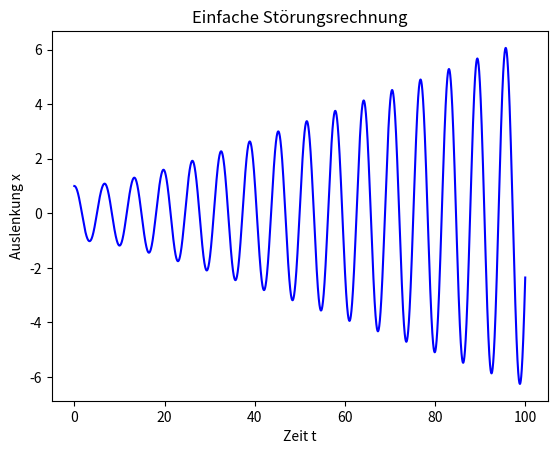

Generate this figure with matplotlib:
#
#*******************************************NLO_WS23/24*******************************************
#                           Einfache Störungsrechnung für den Duffingschwinger
#*************************************************************************************************
#Ertellt von: L.Lentz@umwelt-campus.de
#*************************************************************************************************

#Benötigte Bibliotheken laden
#******************************************************************************
import numpy as np
import matplotlib.pyplot as plt
from sympy import *


#Symbole definieren
t = Symbol('t')#Zeit
mu = symbols('mu')#Buchhaltungsparameter
omega = symbols('omega', positive=True)#Parameter der Dgl

#Funktionen definieren
x = Function('x')(t)#gesuchte Funktion
x0 = Function('x0')(t)#nullte Näherung
x1 = Function('x1')(t)#erste Näherung

#Ansatz
x = x0 + mu*x1 

#Dgl
dgl = expand(diff(x,t,2)+omega**2*x+mu*x**3)

#Terme nach Größenordnungen von eps sortieren
dgl0 = dgl.subs({mu:0})
dgl1 = diff(dgl,mu).subs(mu,0)
dgl2 = 1/2*diff(dgl,mu,2).subs(mu,0)

#Nullte Näherung lösen
solx0 = dsolve(dgl0,x0).rhs

A = Symbol('A', positive=True)

eq0_1 = Eq(solx0.subs(t,0),A)
eq0_2 = Eq(diff(solx0,t).subs(t,0),0)
const0 = solve([eq0_1,eq0_2],symbols('C1 C2'))

solx0 = solx0.subs(const0)


#Erste Näherung lösen
solx1 = dsolve(dgl1.subs(x0,solx0),x1).rhs

eq1_1 = Eq(solx1.subs(t,0),0)
eq1_2 = Eq(diff(solx1,t).subs(t,0),0)
const1 = solve([eq1_1,eq1_2],symbols('C1 C2'))

solx1 = solx1.subs(const1)

sol = x.subs({x0:solx0,x1:solx1}).subs({omega:1,mu:-1/6,A:1})
psol = lambdify(t, sol) 

t = np.arange(0,100,0.01)
y = psol(t)

fig = plt.figure()
#
ax = fig.add_subplot(1, 1, 1)
ax.plot(t,y,color='blue')
ax.set_xlabel('Zeit t')
ax.set_ylabel('Auslenkung x')
ax.set_title('Einfache Störungsrechnung')
#
plt.show()


print(psol(1))
